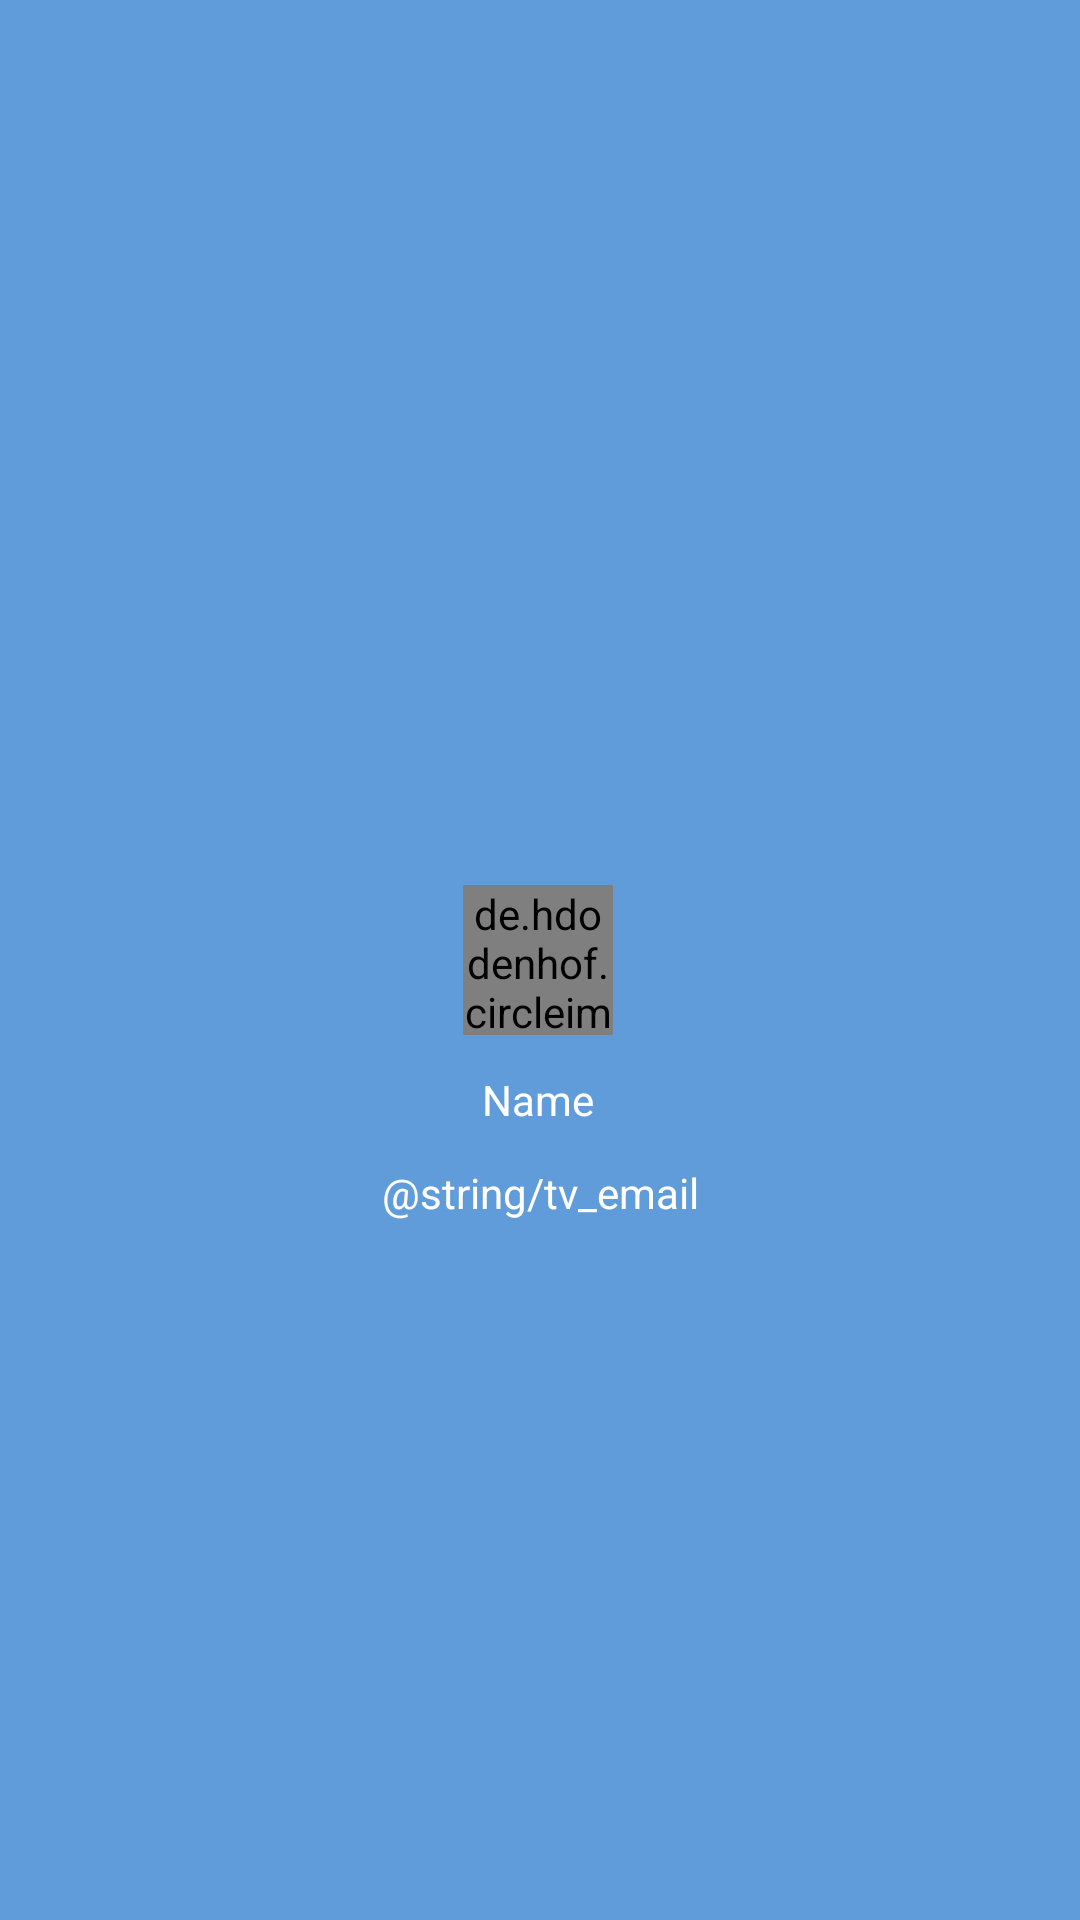

Here is an Android app screen rendered from its layout file. Give the layout XML and the strings, colors and styles it references.
<!-- AndroidManifest.xml: application theme Theme.WaterReminder -->
<!-- res/layout/drawer_header.xml -->
<?xml version="1.0" encoding="utf-8"?>
<androidx.constraintlayout.widget.ConstraintLayout xmlns:android="http://schemas.android.com/apk/res/android"
    xmlns:app="http://schemas.android.com/apk/res-auto"
    xmlns:tools="http://schemas.android.com/tools"
    android:layout_width="match_parent"
    android:layout_height="200dp"
    android:background="@color/light_bleu">

    <de.hdodenhof.circleimageview.CircleImageView
        android:id="@+id/img_header_user_icon"
        android:layout_width="@dimen/icon_size"
        android:layout_height="@dimen/icon_size"
        android:src="@drawable/user_icon"
        app:civ_border_color="@color/white"
        app:civ_border_width="1dp"
        app:layout_constraintBottom_toBottomOf="parent"
        app:layout_constraintEnd_toEndOf="parent"
        app:layout_constraintHorizontal_bias="0.498"
        app:layout_constraintStart_toStartOf="parent"
        app:layout_constraintTop_toTopOf="parent"
        tools:ignore="MissingClass" />

    <TextView
        android:id="@+id/txt_header_username"
        android:layout_width="wrap_content"
        android:layout_height="wrap_content"
        android:layout_marginTop="12dp"
        android:text="Name"
        android:textColor="@color/white"
        app:layout_constraintEnd_toEndOf="parent"
        app:layout_constraintHorizontal_bias="0.498"
        app:layout_constraintStart_toStartOf="parent"
        app:layout_constraintTop_toBottomOf="@+id/img_header_user_icon" />

    <TextView
        android:id="@+id/txtv_header_email"
        android:layout_width="wrap_content"
        android:layout_height="wrap_content"
        android:layout_marginTop="12dp"
        android:text="@string/tv_email"
        android:textColor="@color/white"

        app:layout_constraintEnd_toEndOf="parent"
        app:layout_constraintStart_toStartOf="parent"
        app:layout_constraintTop_toBottomOf="@+id/txt_header_username" />
</androidx.constraintlayout.widget.ConstraintLayout>
<!-- resources referenced by this layout -->
<resources>
  <color name="light_bleu">#619CDA</color>
  <color name="white">#FFFFFFFF</color>
  <dimen name="icon_size">50dp</dimen>
  <!-- drawable user_icon: png bitmap (drawable-hdpi, 1494 bytes) -->
  <style name="Theme.WaterReminder" parent="Theme.AppCompat.Light.NoActionBar">
          
          <item name="colorPrimary">@color/purple_500</item>
          <item name="colorPrimaryDark">@color/purple_700</item>
          <item name="colorAccent">@color/teal_200</item>
          
      </style>
  <color name="purple_500">#FF6200EE</color>
  <color name="purple_700">#FF3700B3</color>
  <color name="teal_200">#FF03DAC5</color>
</resources>
